pico-8 play session: hold ← + tap ❎

[t = 2 s] hold ← ~2s, tap ❎ ~4×
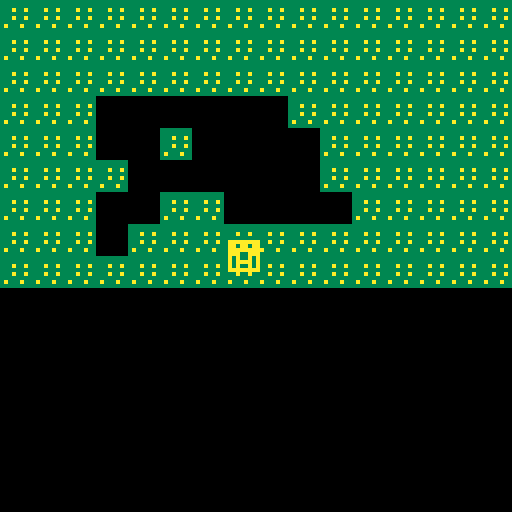
[t = 6 s] hold ← ~6s, tap ❎ ~10×
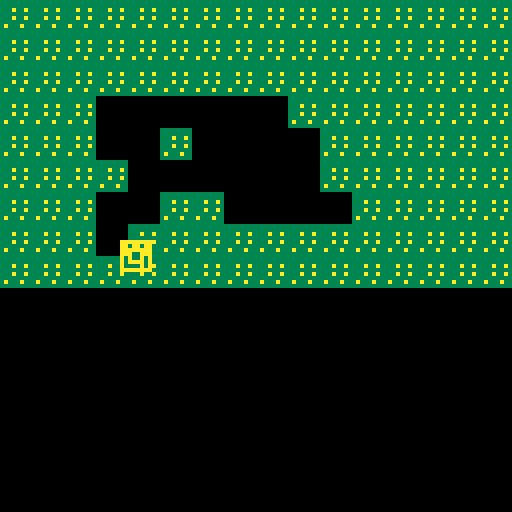
[t = 8 s] hold ← ~8s, tap ❎ ~14×
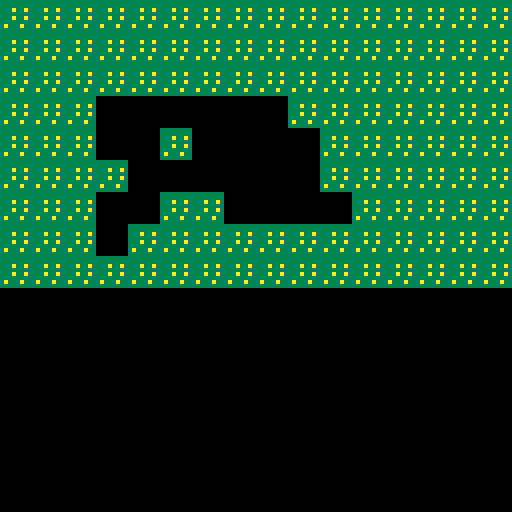

pico-8 cartridge
version 29
__lua__
function _init()
	x=60
	y=60
end

function _update()
	if (btn(➡️)) x+=1
	if (btn(⬅️)) x-=1
	if (btn(⬇️)) y+=1
	if (btn(⬆️)) y-=1
end

function _draw()
	cls()
	map(0,0,0,0)
	spr(2,x,y)
end
__gfx__
0000000033333333aaaaaaaa00000000000000000000000000000000000000000000000000000000000000000000000000000000000000000000000000000000
0000000033333333aa0aa0aa00000000000000000000000000000000000000000000000000000000000000000000000000000000000000000000000000000000
00700700333a33a3aaaaaaaa00000000000000000000000000000000000000000000000000000000000000000000000000000000000000000000000000000000
0007700033333333aaa00aaa00000000000000000000000000000000000000000000000000000000000000000000000000000000000000000000000000000000
00077000333a33a3a0a00a0a00000000000000000000000000000000000000000000000000000000000000000000000000000000000000000000000000000000
0070070033333333a0aaaa0a00000000000000000000000000000000000000000000000000000000000000000000000000000000000000000000000000000000
000000003a333a33a000000a00000000000000000000000000000000000000000000000000000000000000000000000000000000000000000000000000000000
0000000033333333aaaaaaaa00000000000000000000000000000000000000000000000000000000000000000000000000000000000000000000000000000000
__map__
0101010101010101010101010101010100000000000000000000000000000000000000000000000000000000000000000000000000000000000000000000000000000000000000000000000000000000000000000000000000000000000000000000000000000000000000000000000000000000000000000000000000000000
0101010101010101010101010101010100000000000000000000000000000000000000000000000000000000000000000000000000000000000000000000000000000000000000000000000000000000000000000000000000000000000000000000000000000000000000000000000000000000000000000000000000000000
0101010101010101010101010101010100000000000000000000000000000000000000000000000000000000000000000000000000000000000000000000000000000000000000000000000000000000000000000000000000000000000000000000000000000000000000000000000000000000000000000000000000000000
0101010000000000000101010101010100000000000000000000000000000000000000000000000000000000000000000000000000000000000000000000000000000000000000000000000000000000000000000000000000000000000000000000000000000000000000000000000000000000000000000000000000000000
0101010000010000000001010101010100000000000000000000000000000000000000000000000000000000000000000000000000000000000000000000000000000000000000000000000000000000000000000000000000000000000000000000000000000000000000000000000000000000000000000000000000000000
0101010100000000000001010101010100000000000000000000000000000000000000000000000000000000000000000000000000000000000000000000000000000000000000000000000000000000000000000000000000000000000000000000000000000000000000000000000000000000000000000000000000000000
0101010000010100000000010101010100000000000000000000000000000000000000000000000000000000000000000000000000000000000000000000000000000000000000000000000000000000000000000000000000000000000000000000000000000000000000000000000000000000000000000000000000000000
0101010001010101010101010101010100000000000000000000000000000000000000000000000000000000000000000000000000000000000000000000000000000000000000000000000000000000000000000000000000000000000000000000000000000000000000000000000000000000000000000000000000000000
0101010101010101010101010101010100000000000000000000000000000000000000000000000000000000000000000000000000000000000000000000000000000000000000000000000000000000000000000000000000000000000000000000000000000000000000000000000000000000000000000000000000000000
